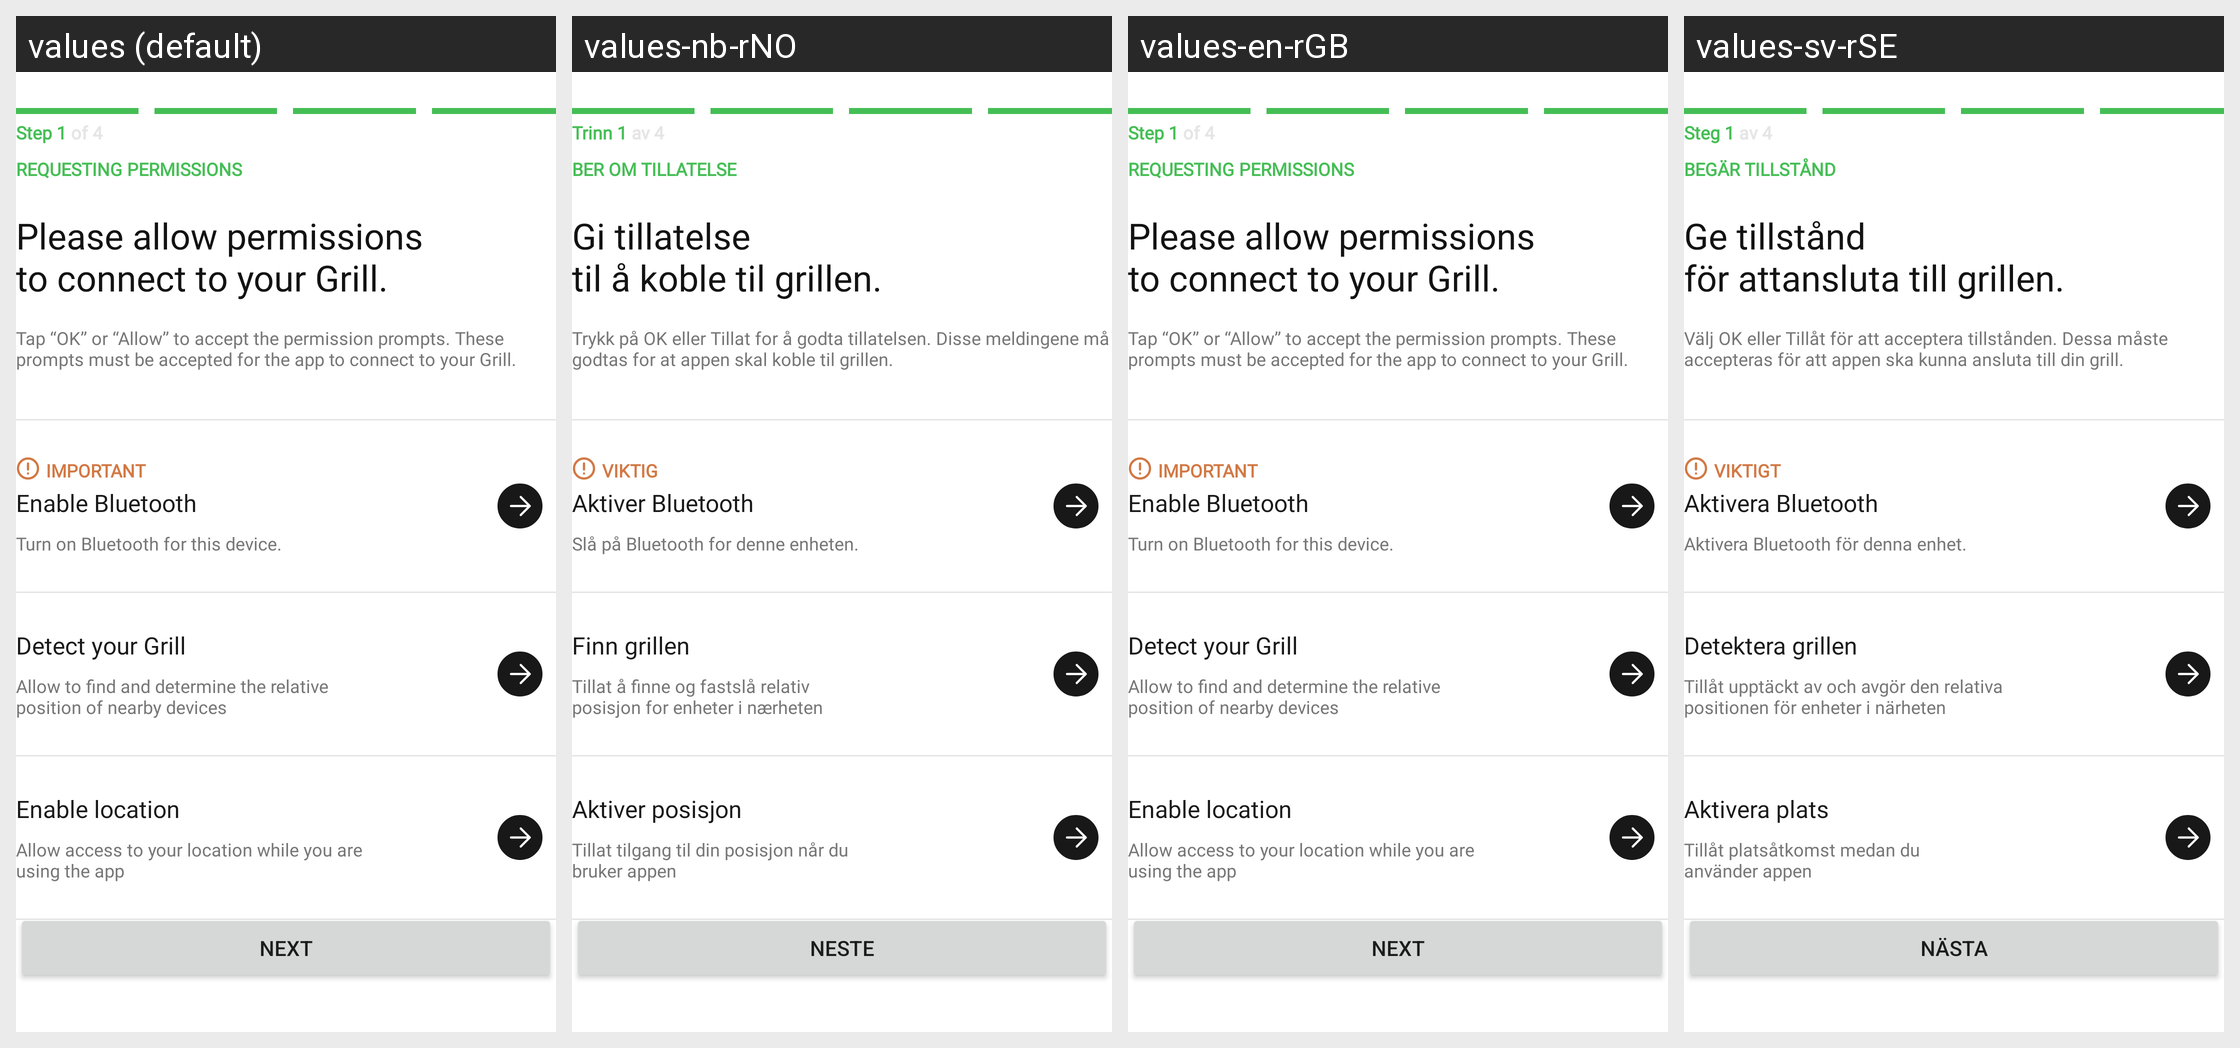

For this localized Android screen grid, give each drawn string resource with its value in every locale shown.
Android screen res/layout/fragment_bluetooth_international_permissions.xml rendered under 4 locales, left to right: values (default), values-nb-rNO, values-en-rGB, values-sv-rSE. Device: Nexus 5 (rendered at 1080×1920; each locale shown at half size, 540×960, under a caption strip naming it); theme Theme.NinjaConnectedKitchen.
Other locales in the repository, not shown: values-da-rDK, values-de-rDE, values-es-rES, values-fi-rFI, values-fr-rCA, values-fr-rFR, values-it-rIT, values-nl-rNL, values-pt-rPT.
Strings drawn on this screen, with the default value and each locale's value (text and hints the layout hard-codes, and strings that could not be matched under every locale, appear in the picture but are not listed):

pairing_international_step_one
  values: Step 1 of 4
  values-nb-rNO: Trinn 1 av 4
  values-en-rGB: Step 1 of 4
  values-sv-rSE: Steg 1 av 4

requesting_permissions
  values: REQUESTING PERMISSIONS
  values-nb-rNO: BER OM TILLATELSE
  values-en-rGB: REQUESTING PERMISSIONS
  values-sv-rSE: BEGÄR TILLSTÅND

allow_permissions_main_prompt
  values: Please allow permissions
      to connect to your Grill.
  values-nb-rNO: Gi tillatelse
      til å koble til grillen.
  values-en-rGB: Please allow permissions
      to connect to your Grill.
  values-sv-rSE: Ge tillstånd
      för attansluta till grillen.

permissions_overview
  values: Tap “OK” or “Allow” to accept the permission prompts. These prompts must be accepted for the app to connect to your Grill.
  values-nb-rNO: Trykk på OK eller Tillat for å godta tillatelsen. Disse meldingene må godtas for at appen skal koble til grillen.
  values-en-rGB: Tap “OK” or “Allow” to accept the permission prompts. These prompts must be accepted for the app to connect to your Grill.
  values-sv-rSE: Välj OK eller Tillåt för att acceptera tillstånden. Dessa måste accepteras för att appen ska kunna ansluta till din grill.

important_caps
  values: IMPORTANT
  values-nb-rNO: VIKTIG
  values-en-rGB: IMPORTANT
  values-sv-rSE: VIKTIGT

bluetooth_enable
  values: Enable Bluetooth
  values-nb-rNO: Aktiver Bluetooth
  values-en-rGB: Enable Bluetooth
  values-sv-rSE: Aktivera Bluetooth

enable_bluetooth_description
  values: Turn on Bluetooth for this device.
  values-nb-rNO: Slå på Bluetooth for denne enheten.
  values-en-rGB: Turn on Bluetooth for this device.
  values-sv-rSE: Aktivera Bluetooth för denna enhet.

detect_your_grill
  values: Detect your Grill
  values-nb-rNO: Finn grillen
  values-en-rGB: Detect your Grill
  values-sv-rSE: Detektera grillen

detect_your_grill_description
  values: Allow to find and determine the relative
      position of nearby devices
  values-nb-rNO: Tillat å finne og fastslå relativ
      posisjon for enheter i nærheten
  values-en-rGB: Allow to find and determine the relative
      position of nearby devices
  values-sv-rSE: Tillåt upptäckt av och avgör den relativa
      positionen för enheter i närheten

enable_location
  values: Enable location
  values-nb-rNO: Aktiver posisjon
  values-en-rGB: Enable location
  values-sv-rSE: Aktivera plats

enable_location_description
  values: Allow access to your location while you are
      using the app
  values-nb-rNO: Tillat tilgang til din posisjon når du
      bruker appen
  values-en-rGB: Allow access to your location while you are
      using the app
  values-sv-rSE: Tillåt platsåtkomst medan du
      använder appen

next_caps
  values: NEXT
  values-nb-rNO: NESTE
  values-en-rGB: NEXT
  values-sv-rSE: NÄSTA
